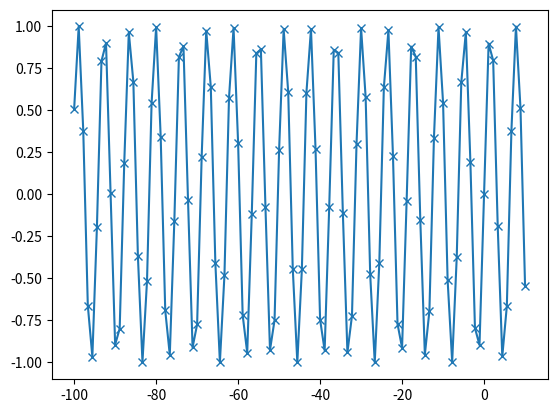

Generate this figure with matplotlib:
import matplotlib.pyplot as plt 
import numpy as np 

x = np.linspace(-100 , 10, 100)
y = np.sin(x) 
plt.plot(x, y, marker="x")
plt.show()
#python program
print
